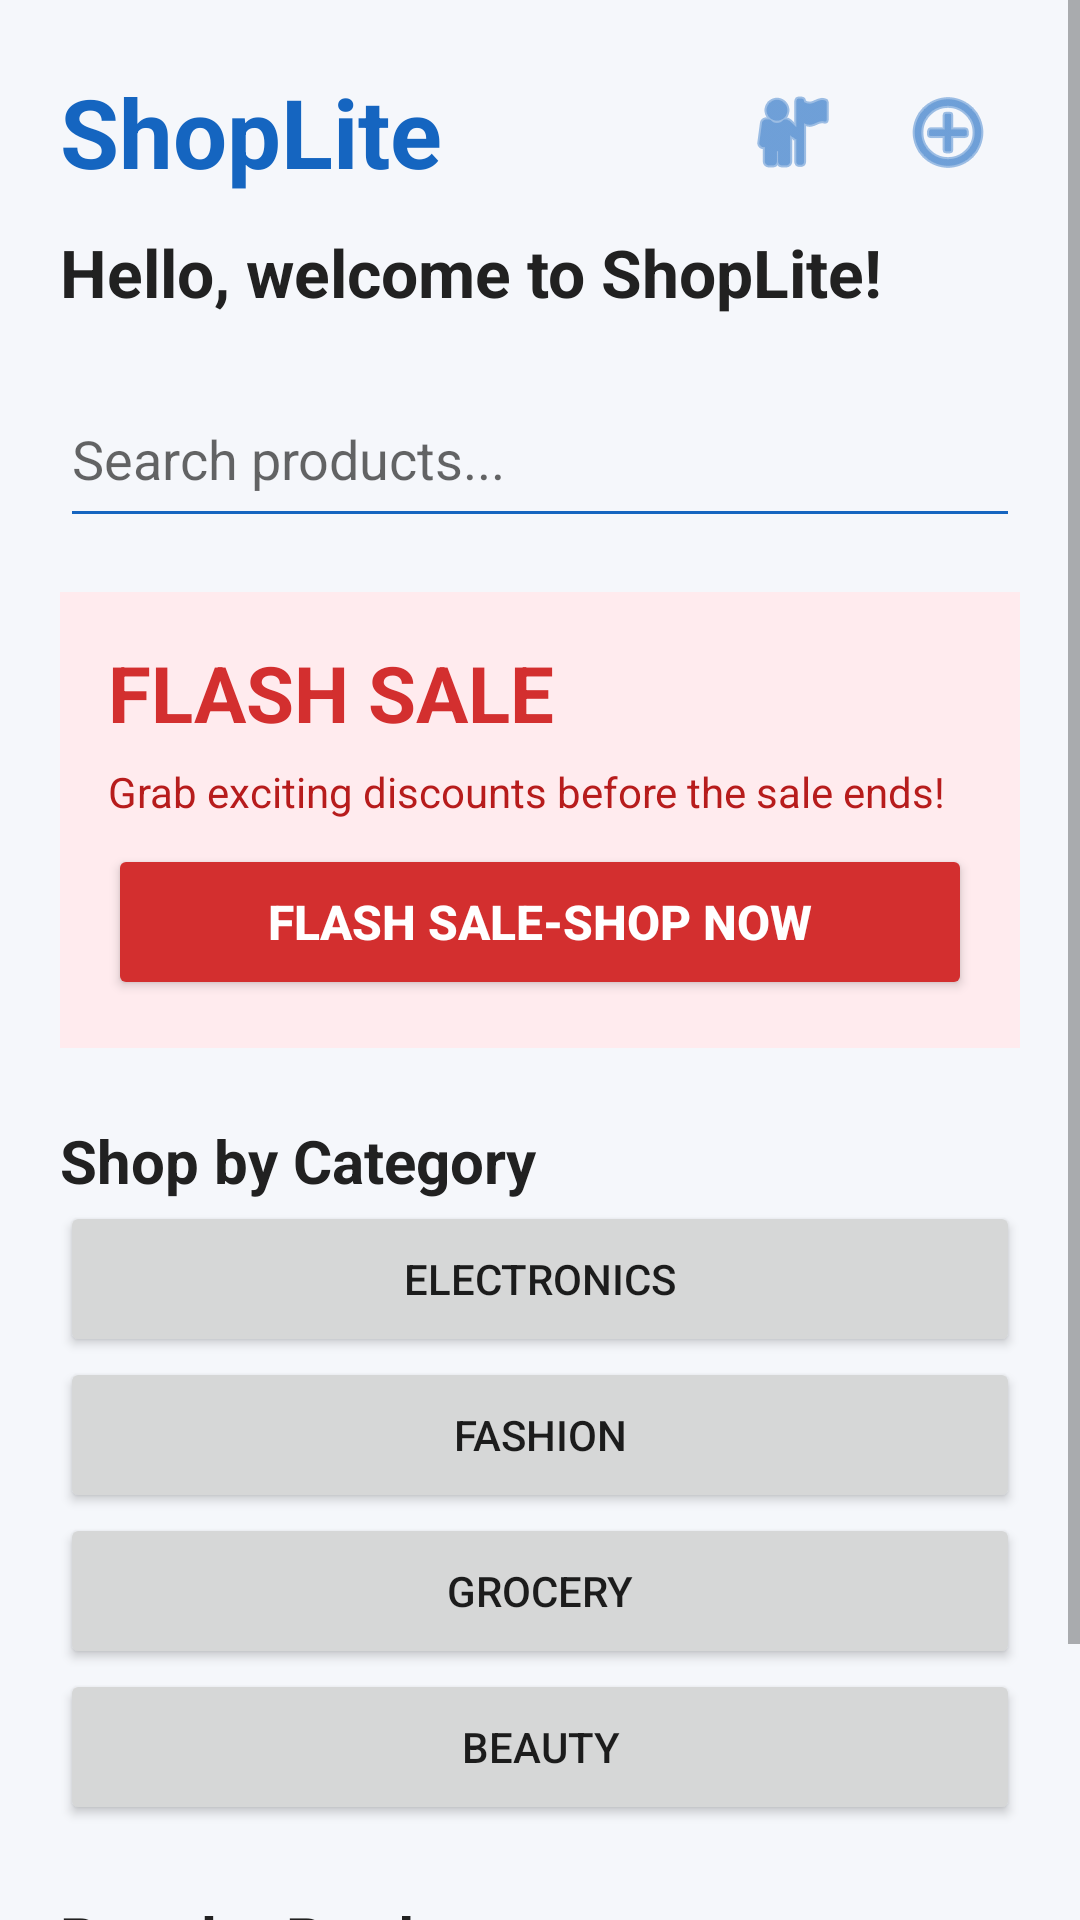

Android layout source for this screen:
<!-- AndroidManifest.xml: application theme Theme.ShopLite -->
<!-- res/layout/activity_home.xml -->
<?xml version="1.0" encoding="utf-8"?>
<ScrollView xmlns:android="http://schemas.android.com/apk/res/android"
    android:layout_width="match_parent"
    android:layout_height="match_parent"
    android:fillViewport="true"
    android:background="#F5F7FB">

    <LinearLayout
        android:id="@+id/homeLayout"
        android:layout_width="match_parent"
        android:layout_height="wrap_content"
        android:orientation="vertical"
        android:padding="20dp">

        
        <LinearLayout
            android:layout_width="match_parent"
            android:layout_height="wrap_content"
            android:orientation="horizontal"
            android:gravity="center_vertical">

            <TextView
                android:layout_width="0dp"
                android:layout_height="wrap_content"
                android:layout_weight="1"
                android:text="@string/shoplite"
                android:textColor="#1565C0"
                android:textSize="32sp"
                android:textStyle="bold" />

            <ImageButton
                android:id="@+id/profileIconButton"
                android:layout_width="48dp"
                android:layout_height="48dp"
                android:background="?attr/selectableItemBackgroundBorderless"
                android:contentDescription="My Profile"
                android:src="@android:drawable/ic_menu_myplaces"
                android:tint="#1565C0"
                android:padding="10dp" />

            <ImageButton
                android:id="@+id/cartIconButton"
                android:layout_width="48dp"
                android:layout_height="48dp"
                android:layout_marginStart="4dp"
                android:background="?attr/selectableItemBackgroundBorderless"
                android:contentDescription="Shopping Cart"
                android:src="@android:drawable/ic_menu_add"
                android:tint="#1565C0"
                android:padding="10dp" />

        </LinearLayout>

        
        <TextView
            android:layout_width="wrap_content"
            android:layout_height="wrap_content"
            android:layout_marginTop="8dp"
            android:text="@string/hello_welcome_to_shoplite"
            android:textColor="#212121"
            android:textSize="22sp"
            android:textStyle="bold" />

        
        <EditText
            android:id="@+id/searchInput"
            android:layout_width="match_parent"
            android:layout_height="56dp"
            android:layout_marginTop="18dp"
            android:backgroundTint="#1565C0"
            android:hint="@string/search_products"
            android:inputType="text"
            android:singleLine="true" />

        
        <LinearLayout
            android:layout_width="match_parent"
            android:layout_height="wrap_content"
            android:layout_marginTop="18dp"
            android:orientation="vertical"
            android:padding="16dp"
            android:background="#FFEBEE">

            <TextView
                android:layout_width="wrap_content"
                android:layout_height="wrap_content"
                android:text="@string/flash_sale"
                android:textColor="#D32F2F"
                android:textSize="26sp"
                android:textStyle="bold" />

            <TextView
                android:layout_width="match_parent"
                android:layout_height="wrap_content"
                android:layout_marginTop="6dp"
                android:text="@string/grab_exciting_discounts_before_the_sale_ends"
                android:textColor="#B71C1C"
                android:textSize="14sp" />

            <Button
                android:id="@+id/flashSaleButton"
                android:layout_width="match_parent"
                android:layout_height="52dp"
                android:layout_marginTop="8dp"
                android:backgroundTint="#D32F2F"
                android:text="@string/flash_sale_shop_now"
                android:textColor="#FFFFFF"
                android:textSize="16sp"
                android:textStyle="bold" />

        </LinearLayout>

        
        <TextView
            android:layout_width="wrap_content"
            android:layout_height="wrap_content"
            android:layout_marginTop="24dp"
            android:text="@string/shop_by_category"
            android:textColor="#212121"
            android:textSize="20sp"
            android:textStyle="bold" />

        <Button
            android:id="@+id/electronicsButton"
            android:layout_width="match_parent"
            android:layout_height="52dp"
            android:text="@string/electronics" />

        <Button
            android:id="@+id/fashionButton"
            android:layout_width="match_parent"
            android:layout_height="52dp"
            android:text="@string/fashion" />

        <Button
            android:id="@+id/groceryButton"
            android:layout_width="match_parent"
            android:layout_height="52dp"
            android:text="@string/grocery" />

        <Button
            android:id="@+id/beautyButton"
            android:layout_width="match_parent"
            android:layout_height="52dp"
            android:text="@string/beauty" />

        
        <TextView
            android:layout_width="wrap_content"
            android:layout_height="wrap_content"
            android:layout_marginTop="24dp"
            android:text="@string/popular_products"
            android:textColor="#212121"
            android:textSize="20sp"
            android:textStyle="bold" />

        <Button
            android:id="@+id/viewProductsButton"
            android:layout_width="match_parent"
            android:layout_height="56dp"
            android:layout_marginTop="12dp"
            android:backgroundTint="#1565C0"
            android:text="@string/explore_products"
            android:textColor="#FFFFFF" />

    </LinearLayout>
</ScrollView>
<!-- resources referenced by this layout -->
<resources>
  <string name="beauty">Beauty</string>
  <string name="electronics">Electronics</string>
  <string name="explore_products">Explore Products</string>
  <string name="fashion">Fashion</string>
  <string name="flash_sale">FLASH SALE</string>
  <string name="flash_sale_shop_now">FLASH SALE-SHOP NOW</string>
  <string name="grab_exciting_discounts_before_the_sale_ends">Grab exciting discounts before the sale ends!</string>
  <string name="grocery">Grocery</string>
  <string name="hello_welcome_to_shoplite">Hello, welcome to ShopLite!</string>
  <string name="popular_products">Popular Products</string>
  <string name="search_products">Search products...</string>
  <string name="shop_by_category">Shop by Category</string>
  <string name="shoplite">ShopLite</string>
  <style name="Theme.ShopLite" parent="Theme.AppCompat.Light.DarkActionBar">
          
          <item name="colorPrimary">@color/purple_500</item>
          <item name="colorPrimaryDark">@color/purple_700</item>
          <item name="colorAccent">@color/teal_200</item>
          
      </style>
  <!-- not gathered from this repository: default colours our renderer supplied (Android Studio template values) -->
  <color name="purple_500">#FF6200EE</color>
  <color name="purple_700">#FF3700B3</color>
  <color name="teal_200">#FF03DAC5</color>
</resources>
